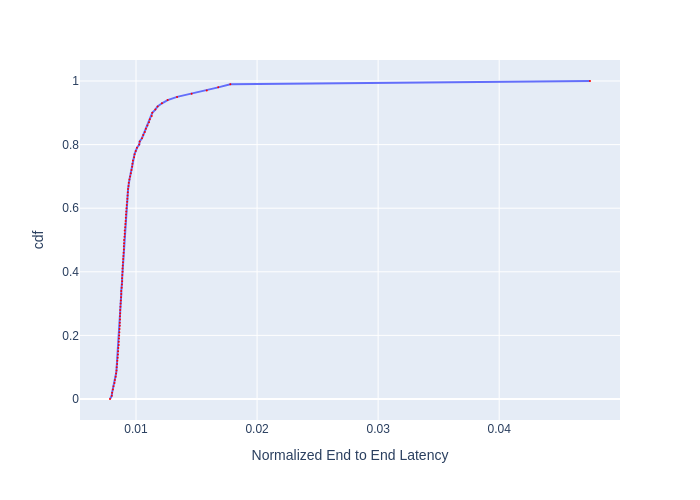

The file beside this chart, header and first rows:
, cdf, Normalized End to End Latency
0, 0.0, 0.007852
1, 0.01, 0.007994
2, 0.02, 0.008027
3, 0.03, 0.008091
4, 0.04, 0.00814
5, 0.05, 0.008222
6, 0.06, 0.008254
7, 0.07, 0.008321
8, 0.08, 0.008354
9, 0.09, 0.008388
10, 0.1, 0.008404
11, 0.11, 0.008438
12, 0.12, 0.008455
13, 0.13, 0.008489
14, 0.14, 0.008506
15, 0.15, 0.008523
16, 0.16, 0.00854
17, 0.17, 0.008574
18, 0.18, 0.008574
19, 0.19, 0.008591
20, 0.2, 0.008609
21, 0.21, 0.008626
22, 0.22, 0.008643
23, 0.23, 0.00866
24, 0.24, 0.00866
25, 0.25, 0.008678
26, 0.26, 0.008678
27, 0.27, 0.008695
28, 0.28, 0.008695
29, 0.29, 0.008712
30, 0.3, 0.00873
31, 0.31, 0.008747
32, 0.32, 0.008765
33, 0.33, 0.008782
34, 0.34, 0.008782
35, 0.35, 0.008818
36, 0.36, 0.008835
37, 0.37, 0.008853
38, 0.38, 0.008853
39, 0.39, 0.008871
40, 0.4, 0.008888
41, 0.41, 0.008888
42, 0.42, 0.008906
43, 0.43, 0.008924
44, 0.44, 0.008942
45, 0.45, 0.00896
46, 0.46, 0.008978
47, 0.47, 0.008996
48, 0.48, 0.008996
49, 0.49, 0.009014
50, 0.5, 0.009014
51, 0.51, 0.00905
52, 0.52, 0.009068
53, 0.53, 0.009068
54, 0.54, 0.009104
55, 0.55, 0.009123
56, 0.56, 0.009141
57, 0.57, 0.009159
58, 0.58, 0.009177
59, 0.59, 0.009196
... 41 more rows
